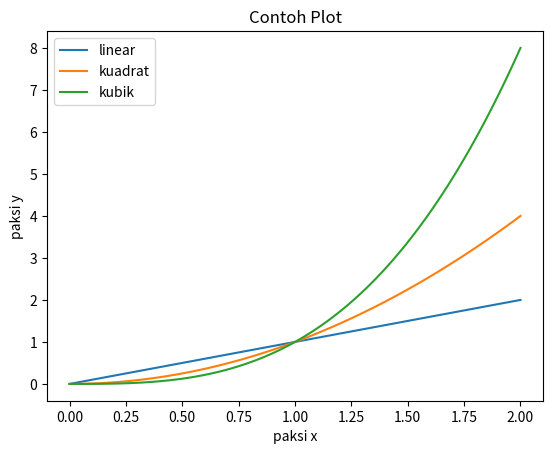

Generate this figure with matplotlib:
import matplotlib.pyplot as plt
import numpy as np

x = np.linspace(0, 2, 100)

plt.plot(x, x, label='linear')
plt.plot(x, x**2, label='kuadrat')
plt.plot(x, x**3, label='kubik')

plt.xlabel('paksi x')
plt.ylabel('paksi y')

plt.title("Contoh Plot")
plt.legend()
plt.show()
